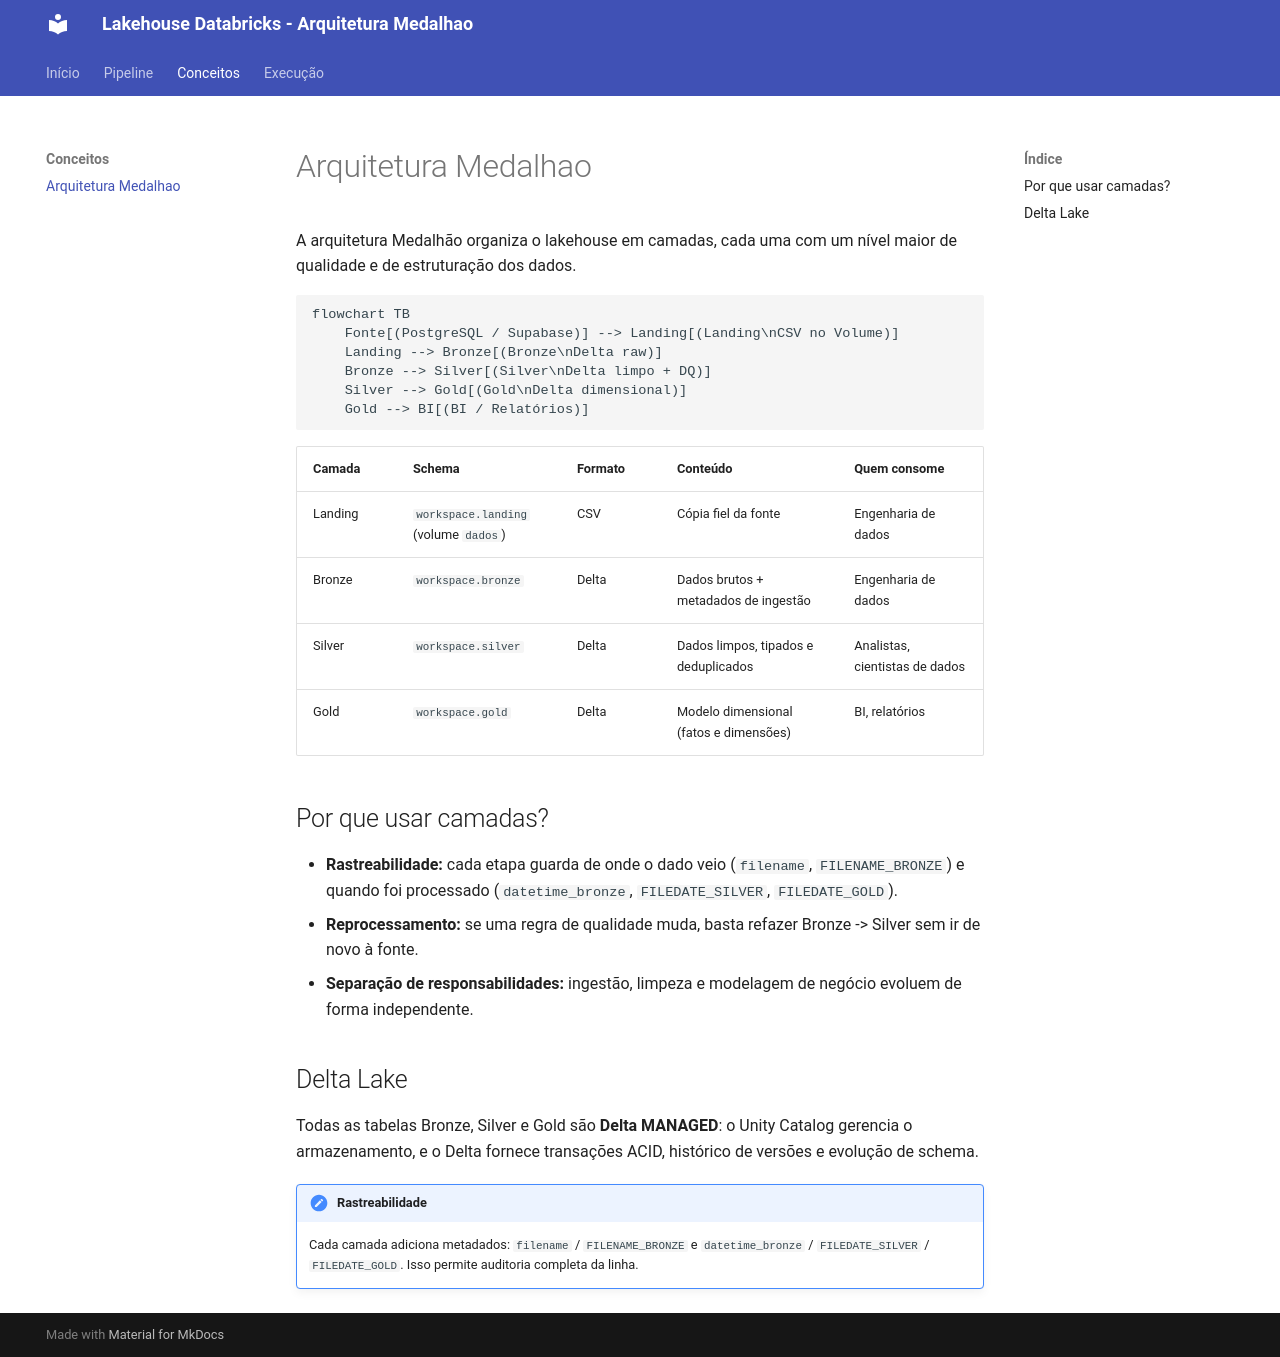

repository: jeanvitorvieira/trabalho-eng-dados-lakehouse_databricks · page: arquitetura_medalhao/index.html · generator: mkdocs

# Arquitetura Medalhao

A arquitetura Medalhão organiza o lakehouse em camadas, cada uma com um nível maior de qualidade e de estruturação dos dados.

```mermaid
flowchart TB
    Fonte[(PostgreSQL / Supabase)] --> Landing[(Landing\nCSV no Volume)]
    Landing --> Bronze[(Bronze\nDelta raw)]
    Bronze --> Silver[(Silver\nDelta limpo + DQ)]
    Silver --> Gold[(Gold\nDelta dimensional)]
    Gold --> BI[(BI / Relatórios)]
```

| Camada | Schema | Formato | Conteúdo | Quem consome |
|---|---|---|---|---|
| Landing | `workspace.landing` (volume `dados`) | CSV | Cópia fiel da fonte | Engenharia de dados |
| Bronze | `workspace.bronze` | Delta | Dados brutos + metadados de ingestão | Engenharia de dados |
| Silver | `workspace.silver` | Delta | Dados limpos, tipados e deduplicados | Analistas, cientistas de dados |
| Gold | `workspace.gold` | Delta | Modelo dimensional (fatos e dimensões) | BI, relatórios |

## Por que usar camadas?

- **Rastreabilidade:** cada etapa guarda de onde o dado veio (`filename`, `FILENAME_BRONZE`) e quando foi processado (`datetime_bronze`, `FILEDATE_SILVER`, `FILEDATE_GOLD`).
- **Reprocessamento:** se uma regra de qualidade muda, basta refazer Bronze -> Silver sem ir de novo à fonte.
- **Separação de responsabilidades:** ingestão, limpeza e modelagem de negócio evoluem de forma independente.

## Delta Lake

Todas as tabelas Bronze, Silver e Gold são **Delta MANAGED**: o Unity Catalog gerencia o armazenamento, e o Delta fornece transações ACID, histórico de versões e evolução de schema.

!!! note "Rastreabilidade"
    Cada camada adiciona metadados: `filename` / `FILENAME_BRONZE` e `datetime_bronze` / `FILEDATE_SILVER` / `FILEDATE_GOLD`. Isso permite auditoria completa da linha.
